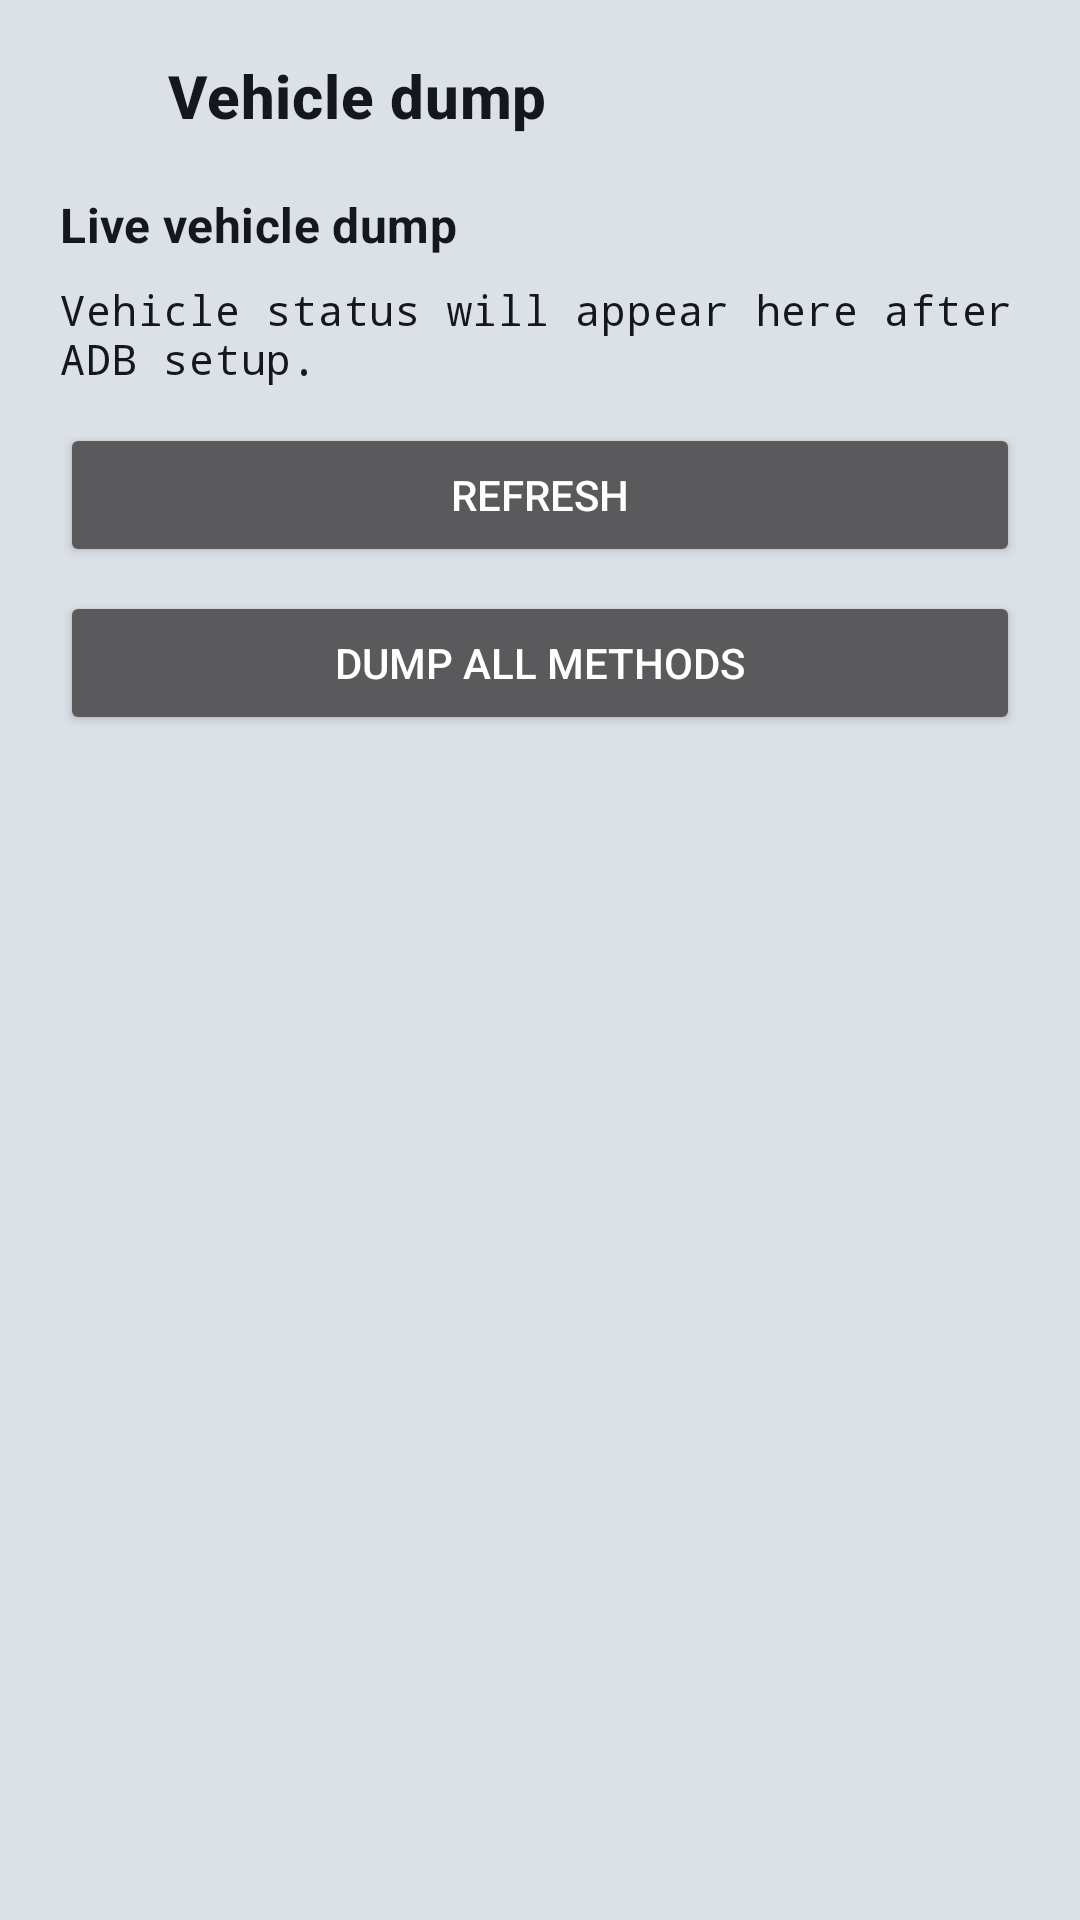

Here is an Android app screen rendered from its layout file. Give the layout XML and the strings, colors and styles it references.
<!-- AndroidManifest.xml: activity theme Theme.OpenDiKey -->
<!-- res/layout/activity_vehicle_dump.xml -->
<?xml version="1.0" encoding="utf-8"?>
<LinearLayout xmlns:android="http://schemas.android.com/apk/res/android"
    xmlns:tools="http://schemas.android.com/tools"
    android:layout_width="match_parent"
    android:layout_height="match_parent"
    android:background="@android:color/transparent"
    android:orientation="vertical"
    tools:context=".VehicleDumpActivity">

    <LinearLayout
        android:layout_width="match_parent"
        android:layout_height="wrap_content"
        android:gravity="center_vertical"
        android:orientation="horizontal"
        android:paddingStart="8dp"
        android:paddingTop="8dp"
        android:paddingEnd="8dp"
        android:paddingBottom="8dp">

        <ImageButton
            android:id="@+id/vehicleDumpBackButton"
            android:layout_width="48dp"
            android:layout_height="48dp"
            android:background="?attr/selectableItemBackgroundBorderless"
            android:contentDescription="@string/navigate_back"
            android:padding="12dp"
            android:src="@drawable/ic_arrow_back"
            android:tint="@color/text_primary" />

        <TextView
            android:layout_width="0dp"
            android:layout_height="wrap_content"
            android:layout_weight="1"
            android:text="@string/vehicle_dump_title"
            android:textAppearance="@style/TextAppearance.MaterialComponents.Headline6"
            android:textColor="@color/text_primary"
            android:textStyle="bold" />

        <include layout="@layout/view_back_button_end" />
    </LinearLayout>

    <ScrollView
        android:layout_width="match_parent"
        android:layout_height="0dp"
        android:layout_weight="1"
        android:fillViewport="true">

        <LinearLayout
            android:layout_width="match_parent"
            android:layout_height="wrap_content"
            android:orientation="vertical"
            android:paddingStart="20dp"
            android:paddingEnd="20dp"
            android:paddingBottom="20dp">

            <TextView
                android:layout_width="match_parent"
                android:layout_height="wrap_content"
                android:text="@string/vehicle_dump_section"
                android:textAppearance="@style/TextAppearance.MaterialComponents.Subtitle1"
                android:textColor="@color/text_primary"
                android:textStyle="bold" />

            <TextView
                android:id="@+id/vehicleDumpStatusText"
                android:layout_width="match_parent"
                android:layout_height="wrap_content"
                android:layout_marginTop="8dp"
                android:fontFamily="monospace"
                android:text="@string/vehicle_info_status_placeholder"
                android:textAppearance="@style/TextAppearance.MaterialComponents.Body2"
                android:textColor="@color/text_primary" />

            <Button
                android:id="@+id/vehicleDumpRefreshButton"
                android:layout_width="match_parent"
                android:layout_height="wrap_content"
                android:layout_marginTop="12dp"
                android:text="@string/vehicle_info_refresh" />

            <Button
                android:id="@+id/vehicleDumpAllButton"
                android:layout_width="match_parent"
                android:layout_height="wrap_content"
                android:layout_marginTop="8dp"
                android:text="@string/vehicle_info_dump" />

            <TextView
                android:id="@+id/vehicleDumpText"
                android:layout_width="match_parent"
                android:layout_height="wrap_content"
                android:layout_marginTop="12dp"
                android:fontFamily="monospace"
                android:textAppearance="@style/TextAppearance.MaterialComponents.Caption"
                android:textColor="@color/text_muted"
                tools:text="class android.hardware.bydauto.tyre.BYDAutoTyreDevice" />
        </LinearLayout>
    </ScrollView>
</LinearLayout>
<!-- res/layout/view_back_button_end.xml (included above) -->
<?xml version="1.0" encoding="utf-8"?>
<ImageButton xmlns:android="http://schemas.android.com/apk/res/android"
    android:id="@+id/backButtonEnd"
    android:layout_width="48dp"
    android:layout_height="48dp"
    android:layout_marginStart="4dp"
    android:background="?attr/selectableItemBackgroundBorderless"
    android:contentDescription="@string/navigate_back"
    android:padding="12dp"
    android:src="@drawable/ic_arrow_back"
    android:tint="@color/text_primary" />
<!-- resources referenced by this layout -->
<resources>
  <string name="navigate_back">Back</string>
  <string name="vehicle_dump_section">Live vehicle dump</string>
  <string name="vehicle_dump_title">Vehicle dump</string>
  <string name="vehicle_info_dump">Dump all methods</string>
  <string name="vehicle_info_refresh">Refresh</string>
  <string name="vehicle_info_status_placeholder">Vehicle status will appear here after ADB setup.</string>
  <color name="classic_bg">#FF101214</color>
  <color name="classic_surface">#FF1A1E24</color>
  <color name="classic_stroke">#FF2A3038</color>
  <color name="classic_divider">#33F4F6F8</color>
  <color name="classic_text">#FFF4F6F8</color>
  <color name="classic_muted">#FF9AA3AE</color>
  <color name="classic_accent">#FFFF5A1F</color>
  <color name="classic_accent_soft">#33FF5A1F</color>
  <color name="white">#FFFFFFFF</color>
  <style name="Widget.OpenDiKey.Button" parent="Widget.MaterialComponents.Button.OutlinedButton">
          <item name="strokeColor">?attr/dkAccent</item>
          <item name="strokeWidth">1dp</item>
          <item name="backgroundTint">@color/open_dikey_button_bg</item>
          <item name="android:textColor">@color/open_dikey_button_text</item>
          <item name="rippleColor">?attr/dkAccentSoft</item>
      </style>
  <style name="ThemeOverlay.OpenDiKey.AlertDialog" parent="ThemeOverlay.AppCompat.Dialog.Alert">
          <item name="android:background">?attr/dkSurface</item>
          <item name="colorAccent">?attr/dkAccent</item>
          <item name="textColorAlertDialogListItem">?attr/dkTextPrimary</item>
          <item name="buttonBarStyle">@style/Widget.OpenDiKey.DialogButtonBar</item>
          <item name="buttonBarButtonStyle">@style/Widget.OpenDiKey.DialogButton</item>
          <item name="buttonBarPositiveButtonStyle">@style/Widget.OpenDiKey.DialogButton</item>
          <item name="buttonBarNegativeButtonStyle">@style/Widget.OpenDiKey.DialogButton</item>
          <item name="buttonBarNeutralButtonStyle">@style/Widget.OpenDiKey.DialogButton</item>
      </style>
  <style name="ThemeOverlay.OpenDiKey.MaterialAlertDialog" parent="ThemeOverlay.MaterialComponents.MaterialAlertDialog">
          <item name="colorSurface">?attr/dkSurface</item>
          <item name="colorOnSurface">?attr/dkTextPrimary</item>
          <item name="buttonBarStyle">@style/Widget.OpenDiKey.DialogButtonBar</item>
          <item name="materialButtonStyle">@style/Widget.OpenDiKey.DialogButton</item>
          <item name="buttonBarPositiveButtonStyle">@style/Widget.OpenDiKey.DialogButton</item>
          <item name="buttonBarNegativeButtonStyle">@style/Widget.OpenDiKey.DialogButton</item>
          <item name="buttonBarNeutralButtonStyle">@style/Widget.OpenDiKey.DialogButton</item>
      </style>
  <style name="Widget.OpenDiKey.DialogButtonBar" parent="Widget.AppCompat.ButtonBar.AlertDialog">
          <item name="android:paddingStart">16dp</item>
          <item name="android:paddingEnd">16dp</item>
          <item name="android:paddingTop">8dp</item>
          <item name="android:paddingBottom">16dp</item>
      </style>
  <style name="Widget.OpenDiKey.DialogButton" parent="Widget.MaterialComponents.Button.OutlinedButton">
          <item name="strokeColor">?attr/dkAccent</item>
          <item name="strokeWidth">1dp</item>
          <item name="backgroundTint">?attr/dkSurface</item>
          <item name="android:textColor">?attr/dkAccent</item>
          <item name="rippleColor">?attr/dkAccentSoft</item>
          <item name="elevation">0dp</item>
          <item name="android:stateListAnimator">@null</item>
          <item name="android:minHeight">40dp</item>
          <item name="android:minWidth">64dp</item>
          <item name="android:insetTop">0dp</item>
          <item name="android:insetBottom">0dp</item>
          <item name="android:paddingStart">16dp</item>
          <item name="android:paddingEnd">16dp</item>
          <item name="android:layout_marginStart">12dp</item>
      </style>
</resources>
